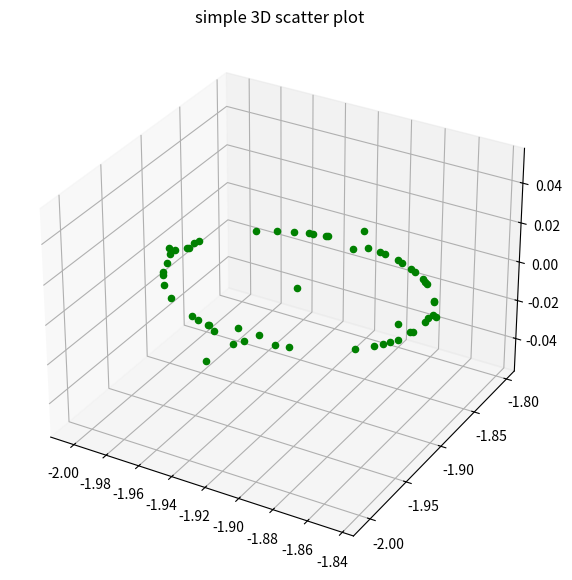

Here is the Python script that generated this plot:
#functions in bmo
import math

# Import libraries
from mpl_toolkits import mplot3d
import numpy as np
import matplotlib.pyplot as plt

# x- coordinates of the Bflies
x_ordinate = []
for i in range(30):
    x_ordinate.append(-i/10)
    x_ordinate.append(i/10)

# y - coordinates of Bflies    
y_ordinate = []
for i in range(30):
    y_ordinate.append(-i/10)
    y_ordinate.append(i/10)

#print(len(x_ordinate))
#print(len(y_ordinate))

# UVi of each Bfly at t = 0
i, t = (60, 60)
uv = [[0]*t] * i

# UV reflected by ith Bfly to jth Bfly at t = 0
i, j = (60, 60)
uvdistribution = [[0]*j] * i

# 3 peak function of (x,y).
def f(x, y):
    
    p = 3 * (1 - x)**2
    p = p * (math.exp((-(x**2) - (y+1)**2)))
    q = (x/5) - x**3 - y**5
    q = q*(math.exp((-(x**2) - (y**2))))
    r = math.exp(-(x+1)**2 - y**2)
    s = p - 10*q -r/3
    return s

# distance between ith and jth Bfly
def distance(i, j):
    xdd = (x_ordinate[i] - x_ordinate[j])**2
    ydd = (y_ordinate[i] - y_ordinate[j])**2
    return (xdd + ydd)**0.5

# 1/distance of ith and jth Bfly
def inverse_d(i, j):
    if (i != j):
        return (distance(i,j))**(-1)
    elif (i == j):
        return 0

# sum of all inverse distances of Bflies from ith Bfly.
def reversed_sum(i):
    k = 0
    sum = 0
    while(k < 60):
        if(i != k):
            sum = sum + inverse_d(i,k)
        k = k + 1
    return sum


# algorithm trial 1 :-
t = 1
while(t < 50):
    i = 2
    while(i < 60):
        uv[i][t] = max(0, 0.5*uv[i][t-1] + 2*f(x_ordinate[i], y_ordinate[t]))
        j = 2
        while (j < 60):
            uvdistribution[i][j] = (uv[i][t] * inverse_d(i, j)) / reversed_sum(i)
            j = j + 1
        
        maxuvd = [max(i) for i in zip(*uvdistribution)][58]
        j = 2
        while (j < 60):
            if(uvdistribution[i][j] == maxuvd):
                lmatej = j
                break
            j = j + 1
        
        if (distance(i, lmatej) != 0):    
            x_ordinate[i] = x_ordinate[i] + (0.15*(x_ordinate[lmatej] - x_ordinate[i])) / distance(i, lmatej)
            y_ordinate[i] = y_ordinate[i] + (0.15*(y_ordinate[lmatej] - y_ordinate[i])) / distance(i, lmatej)  
        
        
        i = i + 1
        
    t = t + 1
    
for i in range(30):
    print(x_ordinate[i], end = ',')
    print(y_ordinate[i])


    
# Creating figure
fig = plt.figure(figsize = (10, 7))
ax = plt.axes(projection ="3d")
 
p = 2
while(p < 60):
    ax.scatter3D(x_ordinate[p], y_ordinate[p], 0, color = "green")
    plt.title("simple 3D scatter plot")
    p = p + 1
 
# show plot
plt.show()
